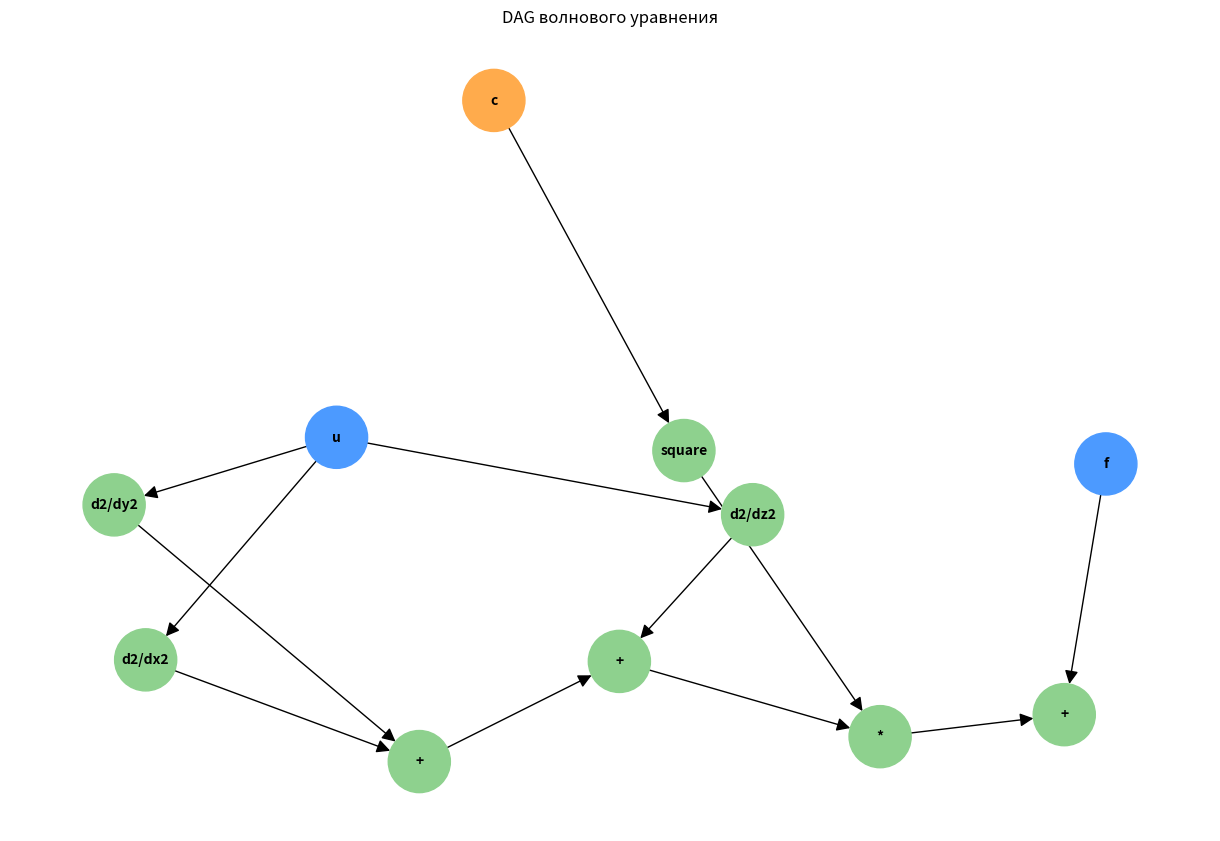

This figure's Python source:
"""
Экспрессионные деревья (суперпозиции) для 3D волнового уравнения.
Уравнение: ∂²u/∂t² = c² * ∇²u + f(x,y,z,t)
Где:
  u - смещение (наблюдаемая переменная)
  c - скорость волны (параметр)
  f - источник (параметр/наблюдаемая)
  ∇²u - лапласиан (латентная операция)
"""

import networkx as nx
import matplotlib.pyplot as plt
from enum import Enum

class NodeColor(Enum):
    OBSERVED = "observed"    # u, f
    LATENT = "latent"        # операции
    PARAMETER = "parameter"  # c

class WaveEquationDAG:
    def __init__(self):
        self.graph = nx.DiGraph()
        self.node_counter = 0
        self.colors = {}
        self.labels = {}

    def _add_node(self, name, color, label=None):
        node_id = self.node_counter
        self.graph.add_node(node_id)
        self.colors[node_id] = color
        self.labels[node_id] = label if label else name
        self.node_counter += 1
        return node_id

    def _add_edge(self, u, v):
        self.graph.add_edge(u, v)

    def build(self):
        # 1. Наблюдаемые переменные (Входы)
        u = self._add_node("u", NodeColor.OBSERVED)
        f = self._add_node("f", NodeColor.OBSERVED)

        # 2. Параметры
        c = self._add_node("c", NodeColor.PARAMETER)
        c_sq = self._add_node("c^2", NodeColor.LATENT, "square")

        # 3. Латентные операции (Лапласиан)
        # d2u/dx2, d2u/dy2, d2u/dz2
        d2u_dx2 = self._add_node("d2u/dx2", NodeColor.LATENT, "d2/dx2")
        d2u_dy2 = self._add_node("d2u/dy2", NodeColor.LATENT, "d2/dy2")
        d2u_dz2 = self._add_node("d2u/dz2", NodeColor.LATENT, "d2/dz2")

        # Сумма вторых производных (Лапласиан)
        laplacian_sum1 = self._add_node("sum_d2u_dx2_dy2", NodeColor.LATENT, "+")
        laplacian = self._add_node("laplacian_u", NodeColor.LATENT, "+")

        # 4. Правая часть уравнения: c^2 * Laplacian + f
        rhs_term1 = self._add_node("c2_times_lap", NodeColor.LATENT, "*")
        rhs = self._add_node("rhs", NodeColor.LATENT, "+")

        # Связи (Edges) - входы для узлов
        # c -> c^2
        self._add_edge(c, c_sq)

        # u -> производные
        self._add_edge(u, d2u_dx2)
        self._add_edge(u, d2u_dy2)
        self._add_edge(u, d2u_dz2)

        # Производные -> Лапласиан
        self._add_edge(d2u_dx2, laplacian_sum1)
        self._add_edge(d2u_dy2, laplacian_sum1)
        self._add_edge(laplacian_sum1, laplacian)
        self._add_edge(d2u_dz2, laplacian)

        # c^2 и Лапласиан -> RHS
        self._add_edge(c_sq, rhs_term1)
        self._add_edge(laplacian, rhs_term1)
        
        # f и rhs_term1 -> RHS
        self._add_edge(rhs_term1, rhs)
        self._add_edge(f, rhs)

        return self.graph

    def get_adjacency_matrix(self):
        return nx.to_numpy_array(self.graph)

    def get_node_info(self):
        return [(self.labels[n], self.colors[n].value) for n in self.graph.nodes]

def visualize_graph(dag, output_path="wave_dag.png"):
    pos = nx.spring_layout(dag.graph, seed=42)
    colors = [dag.colors[n].value for n in dag.graph.nodes]
    
    # Маппинг цветов для отрисовки
    color_map = {'observed': '#4C9AFF', 'latent': '#8ED18E', 'parameter': '#FFAB4C'}
    node_colors = [color_map[c] for c in colors]
    
    plt.figure(figsize=(12, 8))
    nx.draw(dag.graph, pos, with_labels=True, labels=dag.labels, 
            node_color=node_colors, node_size=2000, font_size=10, 
            font_weight='bold', arrowsize=20)
    plt.title("DAG волнового уравнения")
    plt.savefig(output_path, dpi=150, bbox_inches='tight')
    plt.close()
    print(f"Граф сохранен в {output_path}")

if __name__ == "__main__":
    dag = WaveEquationDAG()
    dag.build()
    visualize_graph(dag)
    print("Матрица смежности:\n", dag.get_adjacency_matrix())
